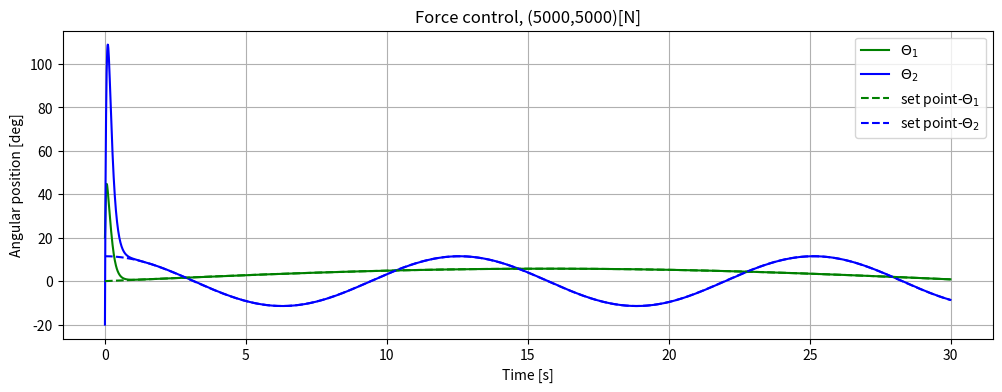

The matplotlib source for this figure:
#!/usr/bin/env python3
import numpy as np #library for scientific computing
from matplotlib import pyplot as plt #library to plot graphs
  
def D_robot(m1,m2,l1,l2,lc1,lc2,Izz1,Izz2,th):
  D=np.zeros((2,2))
  t1=th[0,0]
  t2=th[1,0]
  D[0,0]=Izz1+Izz2+lc1**2*m1+l1**2*m2+2*np.cos(t2)*l1*lc2*m2+lc2**2*m2
  D[0,1]=Izz2+np.cos(t2)*l1*lc2*m2+lc2**2*m2
  D[1,0]=Izz2+np.cos(t2)*l1*lc2*m2+lc2**2*m2
  D[1,1]=Izz2+lc2**2*m2
  return D

def C_robot(m1,m2,l1,l2,lc1,lc2,Izz1,Izz2,th,dth):
  C=np.zeros((2,2))
  t1=th[0,0]
  t2=th[1,0]

  dt1=dth[0,0]
  dt2=dth[1,0]
  
  C[0,0]=-2 * np.sin(t2) * l1 * lc2 * m2 * dt2
  C[0,1]=-np.sin(t2) * l1 * lc2 * m2 * dt2
  C[1,0]= np.sin(t2) * l1 * lc2 * m2 * dt1;
  C[1,1]= 0.0

  return C

def g_robot(m1,m2,l1,l2,lc1,lc2,Izz1,Izz2,th,grav):
  gravity=np.zeros((2,1))
  
  t1=th[0,0]
  t2=th[1,0]

  gravity[0,0]=0.0
  gravity[1,0]=0.0

  return gravity

def Jacobian(l1,l2,th):
  J=np.zeros((2,2))
  t1=th[0,0]
  t2=th[1,0]
  J[0,0]=-np.sin(t1)*l1-np.sin(t1+t2)*l2
  J[0,1]=-np.sin(t1+t2)*l2
  J[1,0]=np.cos(t1)*l1+np.cos(t1+t2)*l2
  J[1,1]=np.cos(t1+t2)*l2
  return J

dt=0.01 #step time for the simulation

q=np.array([[20.00],[-20.00]])*np.pi/180 #initial angles [rad] 
dq=np.array([[0.0],[0.0]]) #initial angular velocity [rad/s]

f1=0.1
f2=0.5
sp_q=lambda t:np.array([[0.1*np.sin(f1*t)],[0.2*np.cos(f2*t)]]) #set point [rad]
d_sp_q=lambda t:np.array([[0.1*f1*np.cos(f1*t)],[-0.2*f2*np.sin(f2*t)]])
dd_sp_q=lambda t:np.array([[-0.1*f1*f1*np.sin(f1*t)],[-0.2*f2*f2*np.cos(f2*t)]])

input=np.array([[0.0],[0.0]]) #initial control torque [Nm]

m1=1.0 #mass link 1
m2=1.0 #mass link 2

l1=1.0 #length link 1
l2=1.0 #length link 2

lc1=0.5 #distance to the center of mass link 1
lc2=0.5 #distance to the center of mass link 2

Izz1=(1.0/12.0)*(0.1*0.01+l1**2) #inertia link 1
Izz2=(1.0/12.0)*(0.1*0.01+l2**2) #inertia link 2

grav=9.81 #gravity

Jeff1=Izz1+m1*lc1**2 #effective inertia of link 1 in the motor 
Jeff2=Izz2+m2*lc2**2 #effective inertia of link 2 in the motor

K1=0.1 #voltage vs torque, motor 1
K2=0.1 #voltage vs torque, motor 2

Beff1=0.001 #angular velocity, friction gain, motor 1
Beff2=0.001 #angular velocity, friction gain, motor 2

red1=1 #reduction relation, link-motor 1 (we assume motor is connected directly to motor)
red2=1 #reduction relation, link-motor 2 (we assume motor is connected directly to motor)

#begin
omega=10
K0_control=np.diagflat(omega**2*np.ones((2,1)))
K1_control=np.diagflat(2*omega*np.ones((2,1)))
#end

th1=[] #array to graph, theta 1
th2=[] #array to graph, theta 2

th1_sp=[] #array to graph, set point theta 1
th2_sp=[] #array to graph, set point theta 2

t0=0
tf=30

time_list=np.arange(t0,tf,dt)

for t in time_list:
  th1.append(q[0,0]*180/np.pi) #array to graph, theta 1 [deg]
  th2.append(q[1,0]*180/np.pi) #array to graph, theta 2 [deg]

  th1_sp.append(sp_q(t)[0,0]*180/np.pi) #array to graph, set point theta 1 [deg]
  th2_sp.append(sp_q(t)[1,0]*180/np.pi) #array to graph, set point theta 2 [deg]

  D=D_robot(m1,m2,l1,l2,lc1,lc2,Izz1,Izz2,q)
  C=C_robot(m1,m2,l1,l2,lc1,lc2,Izz1,Izz2,q,dq)
  g=g_robot(m1,m2,l1,l2,lc1,lc2,Izz1,Izz2,q,grav)
  JM=np.diagflat(np.array([(Jeff1)/(red1**2),(Jeff2)/(red2**2)])) #matrix of inertias
  BM=np.diagflat(np.array([(Beff1)/(red1**2),(Beff2)/(red2**2)])) #matrix of friction

  Force_effector=-np.array([[5000.0],[5000.0]]) #vector force applied to end-effector [N]
  ddq=np.linalg.inv(D+JM)@(input-Jacobian(l1,l2,q).T@Force_effector-C@dq-BM@q-g) #dynamic simulation
  dq=dq+dt*ddq #update, angular velocities
  q=q+dt*dq #update, theta angles

  #begin INVERSE DYNAMICS
  h=C@dq+BM@dq+g
  v=dd_sp_q(t)-K1_control@(dq-d_sp_q(t))-K0_control@(q-sp_q(t))
  input=(D+JM)@v+h+Jacobian(l1,l2,q).T@Force_effector 
  #end INVERSE DYNAMICS

plt.figure(0)
plt.figure(figsize=(12, 4),dpi=200)
plt.plot(time_list,th1,'g') 
plt.plot(time_list,th2,'b')

plt.plot(time_list,th1_sp,'g--') 
plt.plot(time_list,th2_sp,'b--')

plt.legend(["$\Theta_1$","$\Theta_2$","set point-$\Theta_1$","set point-$\Theta_2$"])
plt.grid()

plt.title("Force control, (5000,5000)[N]")
plt.xlabel("Time [s]")
plt.ylabel("Angular position [deg]")

plt.show()